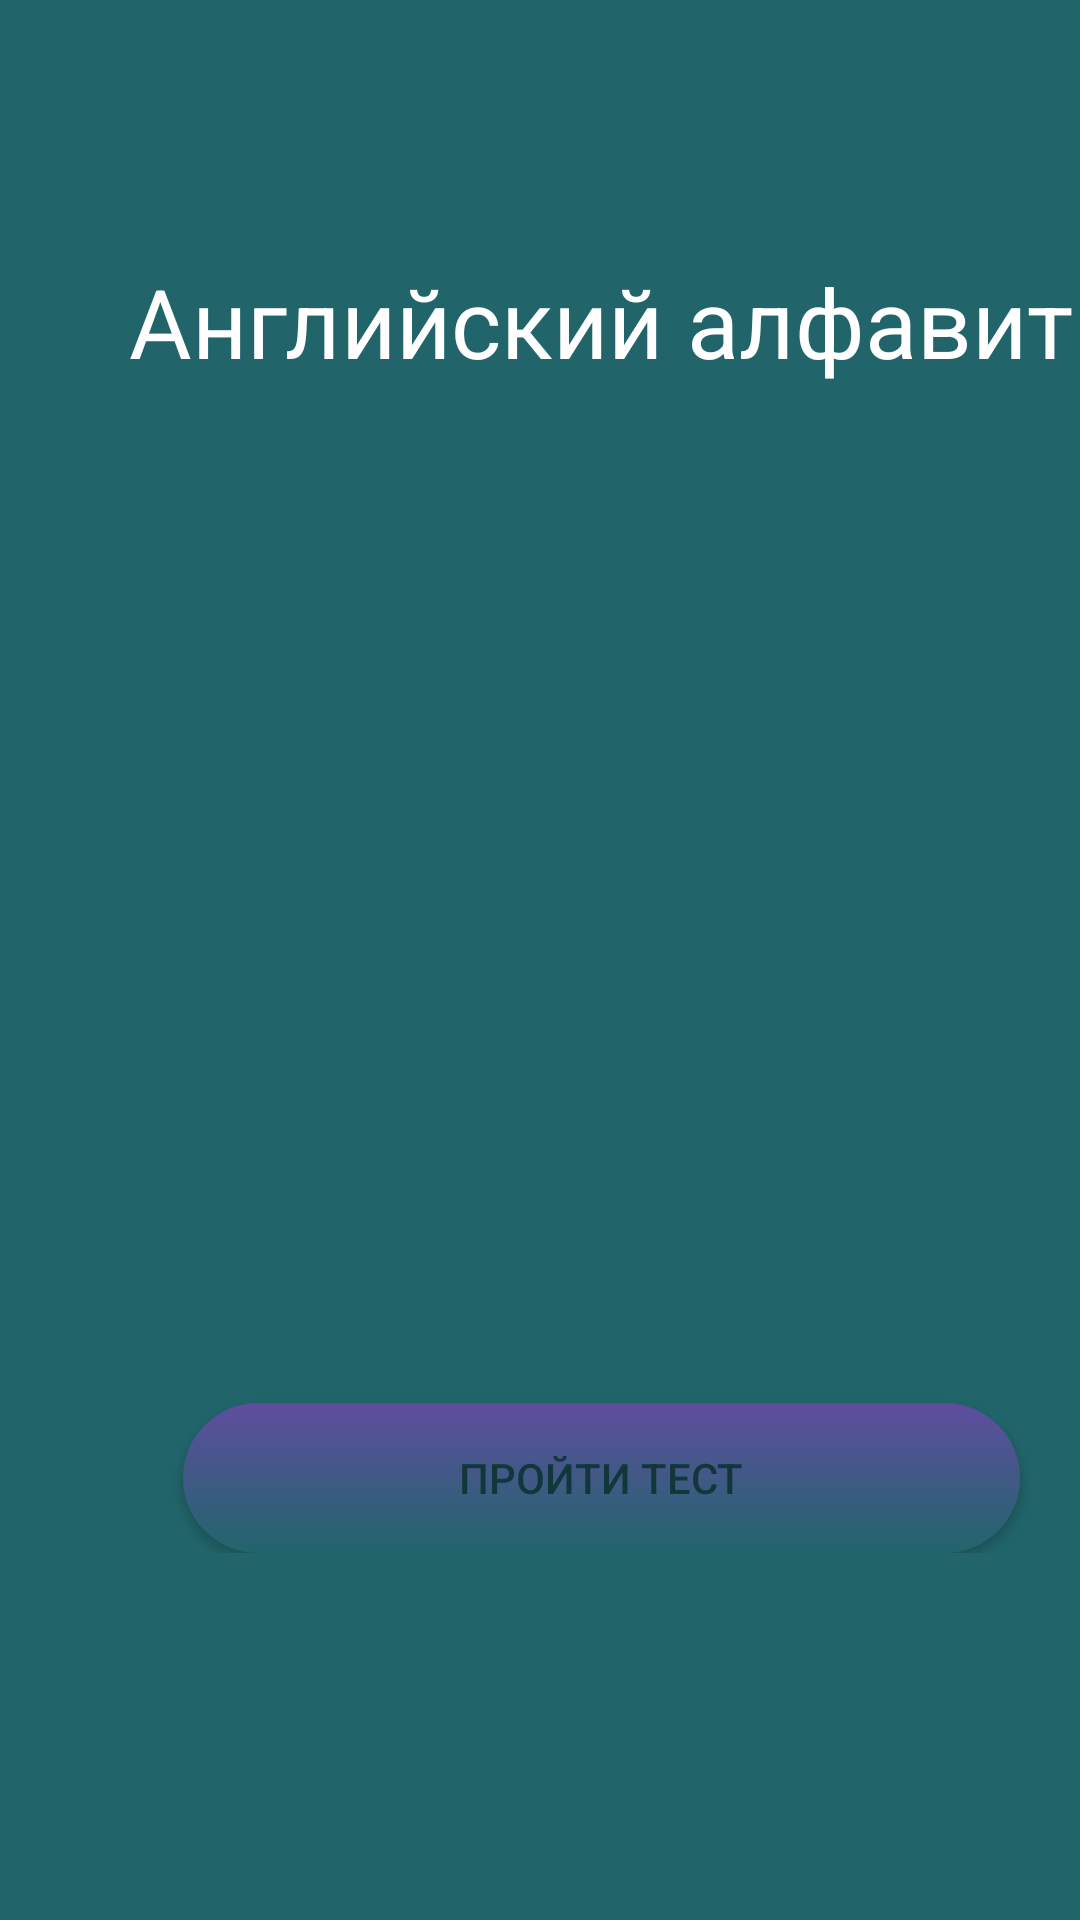

Reconstruct the res/layout file that produces this screen, plus the resources it refers to.
<!-- AndroidManifest.xml: application theme Theme.English_learning_app -->
<!-- res/layout/alphabet.xml -->
<?xml version="1.0" encoding="utf-8"?>
<androidx.constraintlayout.widget.ConstraintLayout xmlns:android="http://schemas.android.com/apk/res/android"
    xmlns:app="http://schemas.android.com/apk/res-auto"
    xmlns:tools="http://schemas.android.com/tools"
    android:layout_width="match_parent"
    android:layout_height="match_parent"
    android:background="@color/main_color">


    <ScrollView
        android:layout_width="401dp"
        android:layout_height="613dp"
        app:layout_constraintBottom_toBottomOf="parent"
        app:layout_constraintTop_toTopOf="parent"
        tools:ignore="MissingConstraints"
        tools:layout_editor_absoluteX="2dp">

        <LinearLayout
            android:layout_width="match_parent"
            android:layout_height="wrap_content"
            android:orientation="vertical"
            tools:ignore="MissingConstrains">

            <TextView
                android:id="@+id/selectedLinkTextView"
                android:layout_width="wrap_content"
                android:layout_height="wrap_content"
                android:layout_gravity="center"
                android:layout_marginTop="72dp"
                android:text="Английский алфавит"
                android:textColor="@color/white"
                android:textSize="32dp"
                app:layout_constraintEnd_toEndOf="parent"
                app:layout_constraintStart_toStartOf="parent"
                app:layout_constraintTop_toTopOf="parent" />

            <androidx.recyclerview.widget.RecyclerView
                android:id="@+id/recview1"
                android:layout_width="wrap_content"
                android:layout_height="292dp"
                android:layout_marginStart="24dp"
                android:layout_marginTop="17dp"
                android:layout_marginEnd="24dp"
                android:orientation="horizontal"
                android:paddingStart="15dp"
                android:paddingEnd="15dp"
                android:paddingBottom="50dp"
                app:layoutManager="androidx.recyclerview.widget.GridLayoutManager"
                app:layout_constraintEnd_toEndOf="parent"
                app:layout_constraintStart_toStartOf="parent"
                app:spanCount="1" />

            <androidx.appcompat.widget.AppCompatButton
                android:id="@+id/button_lesson2"
                android:layout_width="279dp"
                android:layout_height="50dp"
                android:layout_gravity="center"
                android:layout_marginTop="30dp"
                android:background="@drawable/button_page_signin"
                android:onClick="send2"
                android:radius="0dp"
                android:text="Пройти тест"
                android:textColor="@color/color_button_signin"
                app:layout_constraintBottom_toBottomOf="parent"
                app:layout_constraintEnd_toEndOf="parent"
                app:layout_constraintHorizontal_bias="0.497"
                app:layout_constraintStart_toStartOf="parent"
                app:layout_constraintTop_toTopOf="parent"
                app:layout_constraintVertical_bias="0.852" />

        </LinearLayout>
    </ScrollView>

</androidx.constraintlayout.widget.ConstraintLayout>

    
    
    
    
    
    
    
    
    
<!-- resources referenced by this layout -->
<resources>
  <color name="color_button_signin">#11373A</color>
  <color name="main_color">#21656b</color>
  <color name="white">#FFFFFFFF</color>
  <!-- drawable button_page_signin (drawable) -->
  <?xml version="1.0" encoding="utf-8"?>
  <shape xmlns:android="http://schemas.android.com/apk/res/android">
      <solid android:color="@color/color_button_signin" />
      <corners android:bottomRightRadius="100px"
          android:bottomLeftRadius="100px"
          android:topRightRadius="100px"
          android:topLeftRadius="100px"/>
      <gradient
          android:endColor="#21656b"
          android:startColor="#5F4D9F"
          android:type="linear"
          android:angle="270"/>
  </shape>
  <style name="Theme.English_learning_app" parent="Theme.MaterialComponents.DayNight.DarkActionBar">
          
          <item name="colorPrimary">@color/purple_500</item>
          <item name="colorPrimaryVariant">@color/purple_700</item>
          <item name="colorOnPrimary">@color/white</item>
          
          <item name="colorSecondary">@color/teal_200</item>
          <item name="colorSecondaryVariant">@color/teal_700</item>
          <item name="colorOnSecondary">@color/black</item>
          
          <item name="android:statusBarColor">?attr/colorPrimaryVariant</item>
          
      </style>
  <color name="purple_500">#FF6200EE</color>
  <color name="purple_700">#FF3700B3</color>
  <color name="teal_200">#FF03DAC5</color>
  <color name="teal_700">#FF018786</color>
  <color name="black">#FF000000</color>
</resources>
